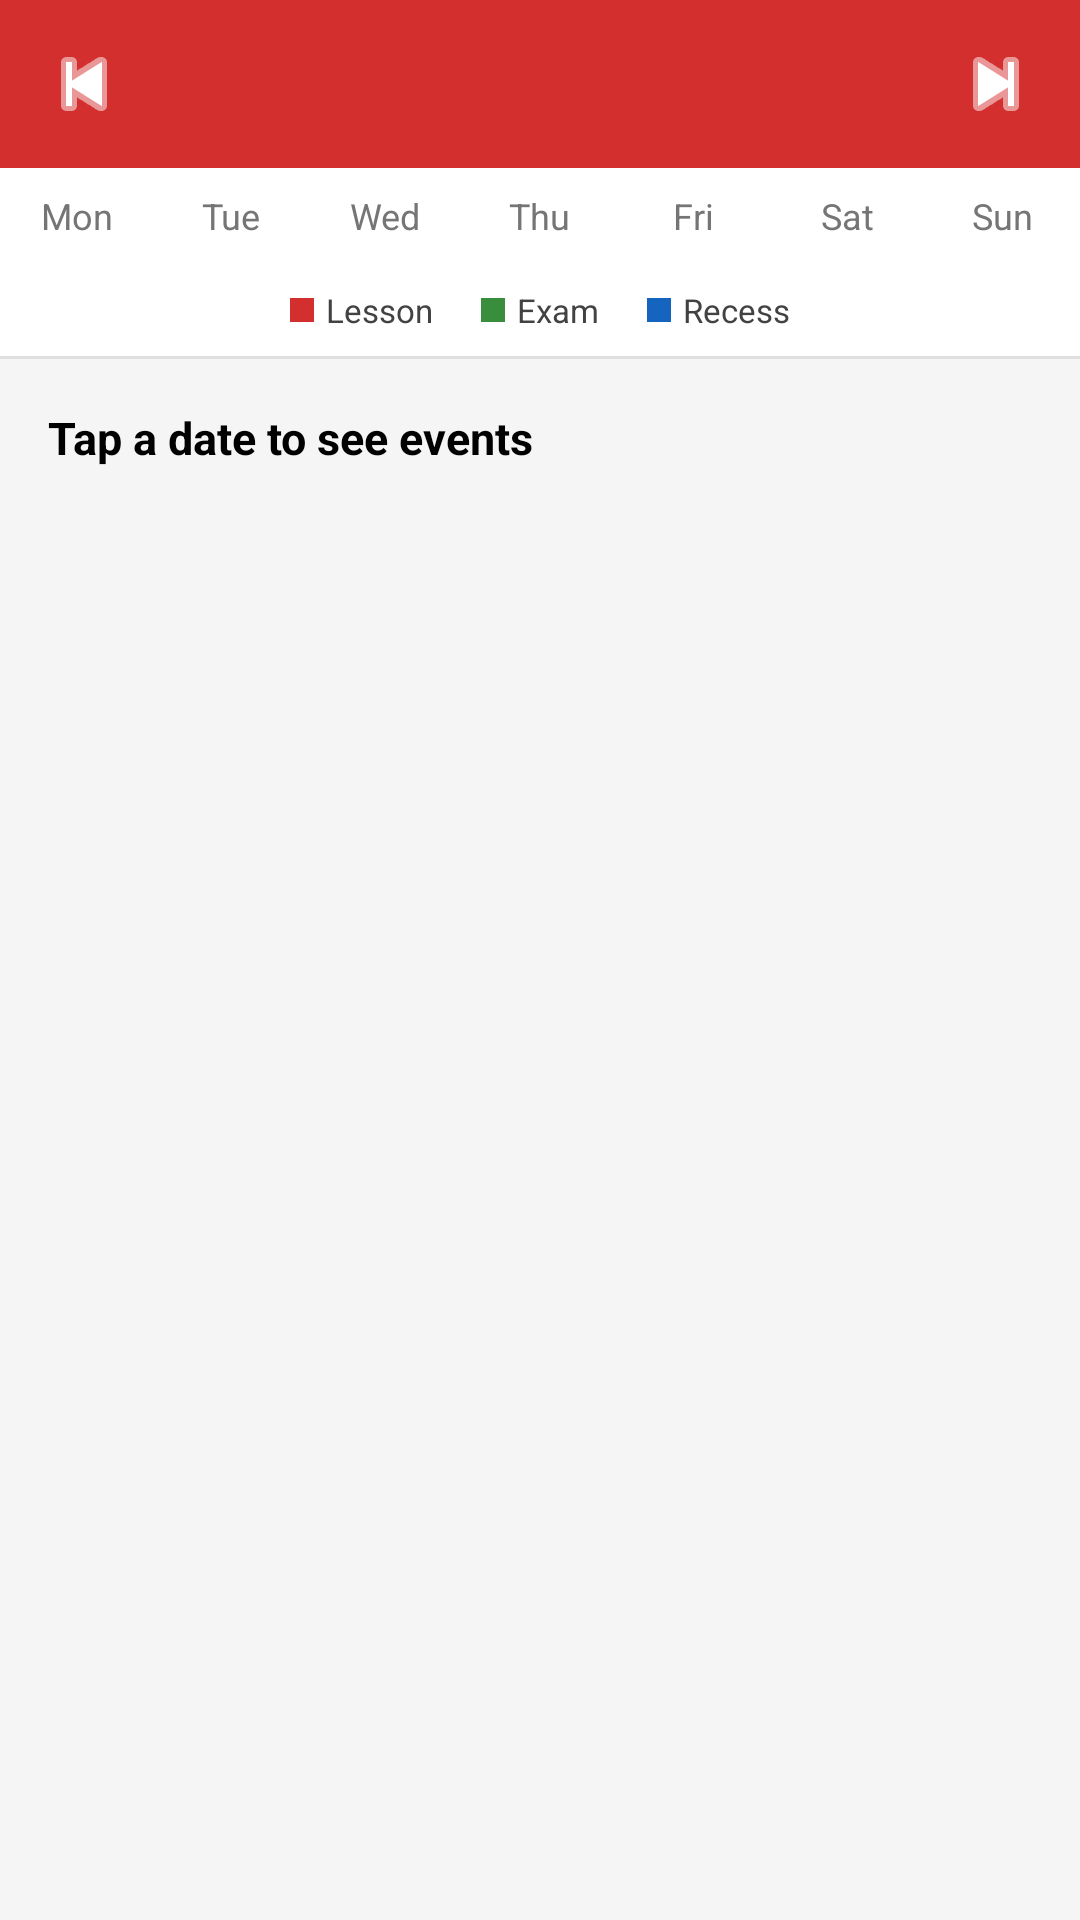

Layout XML and referenced resources for this Android screen:
<!-- AndroidManifest.xml: application theme Theme.AttendEase -->
<!-- res/layout/fragment_student_calendar.xml -->
<?xml version="1.0" encoding="utf-8"?>
<androidx.core.widget.NestedScrollView
    xmlns:android="http://schemas.android.com/apk/res/android"
    xmlns:app="http://schemas.android.com/apk/res-auto"
    android:layout_width="match_parent"
    android:layout_height="match_parent"
    android:background="@color/colorBackground">

    <LinearLayout
        android:layout_width="match_parent"
        android:layout_height="wrap_content"
        android:orientation="vertical">

        
        <LinearLayout
            android:layout_width="match_parent"
            android:layout_height="56dp"
            android:orientation="horizontal"
            android:gravity="center_vertical"
            android:background="@color/colorPrimary"
            android:paddingStart="8dp"
            android:paddingEnd="8dp">

            <ImageButton
                android:id="@+id/btnPrevMonth"
                android:layout_width="40dp"
                android:layout_height="40dp"
                android:background="?attr/selectableItemBackgroundBorderless"
                android:src="@android:drawable/ic_media_previous"
                android:contentDescription="@string/prev_month"
                android:tint="@color/white" />

            <TextView
                android:id="@+id/tvMonthYear"
                android:layout_width="0dp"
                android:layout_height="wrap_content"
                android:layout_weight="1"
                android:gravity="center"
                android:textColor="@color/white"
                android:textSize="18sp"
                android:textStyle="bold" />

            <ImageButton
                android:id="@+id/btnNextMonth"
                android:layout_width="40dp"
                android:layout_height="40dp"
                android:background="?attr/selectableItemBackgroundBorderless"
                android:src="@android:drawable/ic_media_next"
                android:contentDescription="@string/next_month"
                android:tint="@color/white" />

        </LinearLayout>

        
        <LinearLayout
            android:layout_width="match_parent"
            android:layout_height="32dp"
            android:orientation="horizontal"
            android:background="@color/white">

            <TextView android:layout_width="0dp" android:layout_height="match_parent"
                android:layout_weight="1" android:gravity="center"
                android:text="@string/day_mon" android:textSize="12sp" android:textColor="#757575" />
            <TextView android:layout_width="0dp" android:layout_height="match_parent"
                android:layout_weight="1" android:gravity="center"
                android:text="@string/day_tue" android:textSize="12sp" android:textColor="#757575" />
            <TextView android:layout_width="0dp" android:layout_height="match_parent"
                android:layout_weight="1" android:gravity="center"
                android:text="@string/day_wed" android:textSize="12sp" android:textColor="#757575" />
            <TextView android:layout_width="0dp" android:layout_height="match_parent"
                android:layout_weight="1" android:gravity="center"
                android:text="@string/day_thu" android:textSize="12sp" android:textColor="#757575" />
            <TextView android:layout_width="0dp" android:layout_height="match_parent"
                android:layout_weight="1" android:gravity="center"
                android:text="@string/day_fri" android:textSize="12sp" android:textColor="#757575" />
            <TextView android:layout_width="0dp" android:layout_height="match_parent"
                android:layout_weight="1" android:gravity="center"
                android:text="@string/day_sat" android:textSize="12sp" android:textColor="#757575" />
            <TextView android:layout_width="0dp" android:layout_height="match_parent"
                android:layout_weight="1" android:gravity="center"
                android:text="@string/day_sun" android:textSize="12sp" android:textColor="#757575" />

        </LinearLayout>

        
        <androidx.recyclerview.widget.RecyclerView
            android:id="@+id/rvCalendar"
            android:layout_width="match_parent"
            android:layout_height="wrap_content"
            android:background="@color/white"
            android:overScrollMode="never" />

        
        <LinearLayout
            android:layout_width="match_parent"
            android:layout_height="wrap_content"
            android:orientation="horizontal"
            android:gravity="center"
            android:padding="8dp"
            android:background="@color/white">

            <View android:layout_width="8dp" android:layout_height="8dp"
                android:background="@color/colorPrimary" android:layout_marginEnd="4dp" />
            <TextView android:layout_width="wrap_content" android:layout_height="wrap_content"
                android:text="@string/legend_lecture" android:textSize="11sp"
                android:textColor="#424242" android:layout_marginEnd="16dp" />

            <View android:layout_width="8dp" android:layout_height="8dp"
                android:background="@color/colorSuccess" android:layout_marginEnd="4dp" />
            <TextView android:layout_width="wrap_content" android:layout_height="wrap_content"
                android:text="@string/legend_exam" android:textSize="11sp"
                android:textColor="#424242" android:layout_marginEnd="16dp" />

            <View android:layout_width="8dp" android:layout_height="8dp"
                android:background="@color/colorRecess" android:layout_marginEnd="4dp" />
            <TextView android:layout_width="wrap_content" android:layout_height="wrap_content"
                android:text="@string/legend_recess" android:textSize="11sp"
                android:textColor="#424242" />

        </LinearLayout>

        
        <View
            android:layout_width="match_parent"
            android:layout_height="1dp"
            android:background="#E0E0E0" />

        
        <LinearLayout
            android:layout_width="match_parent"
            android:layout_height="wrap_content"
            android:orientation="vertical"
            android:padding="16dp">

            <TextView
                android:id="@+id/tvSelectedDate"
                android:layout_width="match_parent"
                android:layout_height="wrap_content"
                android:layout_marginBottom="8dp"
                android:text="@string/tap_date_hint"
                android:textSize="15sp"
                android:textStyle="bold"
                android:textColor="@color/black" />

            <TextView
                android:id="@+id/tvNoEvents"
                android:layout_width="match_parent"
                android:layout_height="wrap_content"
                android:text="@string/no_events_today"
                android:textSize="14sp"
                android:textColor="#757575"
                android:gravity="center"
                android:paddingTop="8dp"
                android:visibility="gone" />

            <androidx.recyclerview.widget.RecyclerView
                android:id="@+id/rvDayLessons"
                android:layout_width="match_parent"
                android:layout_height="wrap_content"
                android:nestedScrollingEnabled="false"
                android:visibility="gone" />

        </LinearLayout>

    </LinearLayout>

</androidx.core.widget.NestedScrollView>
<!-- resources referenced by this layout -->
<resources>
  <color name="black">#FF000000</color>
  <color name="colorBackground">#F5F5F5</color>
  <color name="colorPrimary">#D32F2F</color>
  <color name="colorRecess">#1565C0</color>
  <color name="colorSuccess">#388E3C</color>
  <color name="white">#FFFFFFFF</color>
  <string name="day_fri">Fri</string>
  <string name="day_mon">Mon</string>
  <string name="day_sat">Sat</string>
  <string name="day_sun">Sun</string>
  <string name="day_thu">Thu</string>
  <string name="day_tue">Tue</string>
  <string name="day_wed">Wed</string>
  <string name="legend_exam">Exam</string>
  <string name="legend_lecture">Lesson</string>
  <string name="legend_recess">Recess</string>
  <string name="next_month">Next month</string>
  <string name="no_events_today">No events on this day</string>
  <string name="prev_month">Previous month</string>
  <string name="tap_date_hint">Tap a date to see events</string>
  <style name="Theme.AttendEase" parent="Base.Theme.AttendEase" />
  <style name="Base.Theme.AttendEase" parent="Theme.Material3.DayNight.NoActionBar">
          <item name="colorPrimary">@color/colorPrimary</item>
          <item name="colorOnPrimary">@color/colorOnPrimary</item>
          <item name="colorPrimaryContainer">@color/colorPrimaryDark</item>
          <item name="colorOnPrimaryContainer">@color/white</item>
          <item name="android:windowAnimationStyle">@style/WindowAnimation.AttendEase</item>
      </style>
  <color name="colorOnPrimary">#FFFFFF</color>
  <color name="colorPrimaryDark">#B71C1C</color>
  <style name="WindowAnimation.AttendEase" parent="@android:style/Animation.Activity">
          <item name="android:activityOpenEnterAnimation">@anim/slide_in_right</item>
          <item name="android:activityOpenExitAnimation">@anim/slide_out_left</item>
          <item name="android:activityCloseEnterAnimation">@anim/fade_in</item>
          <item name="android:activityCloseExitAnimation">@anim/fade_out</item>
      </style>
</resources>
